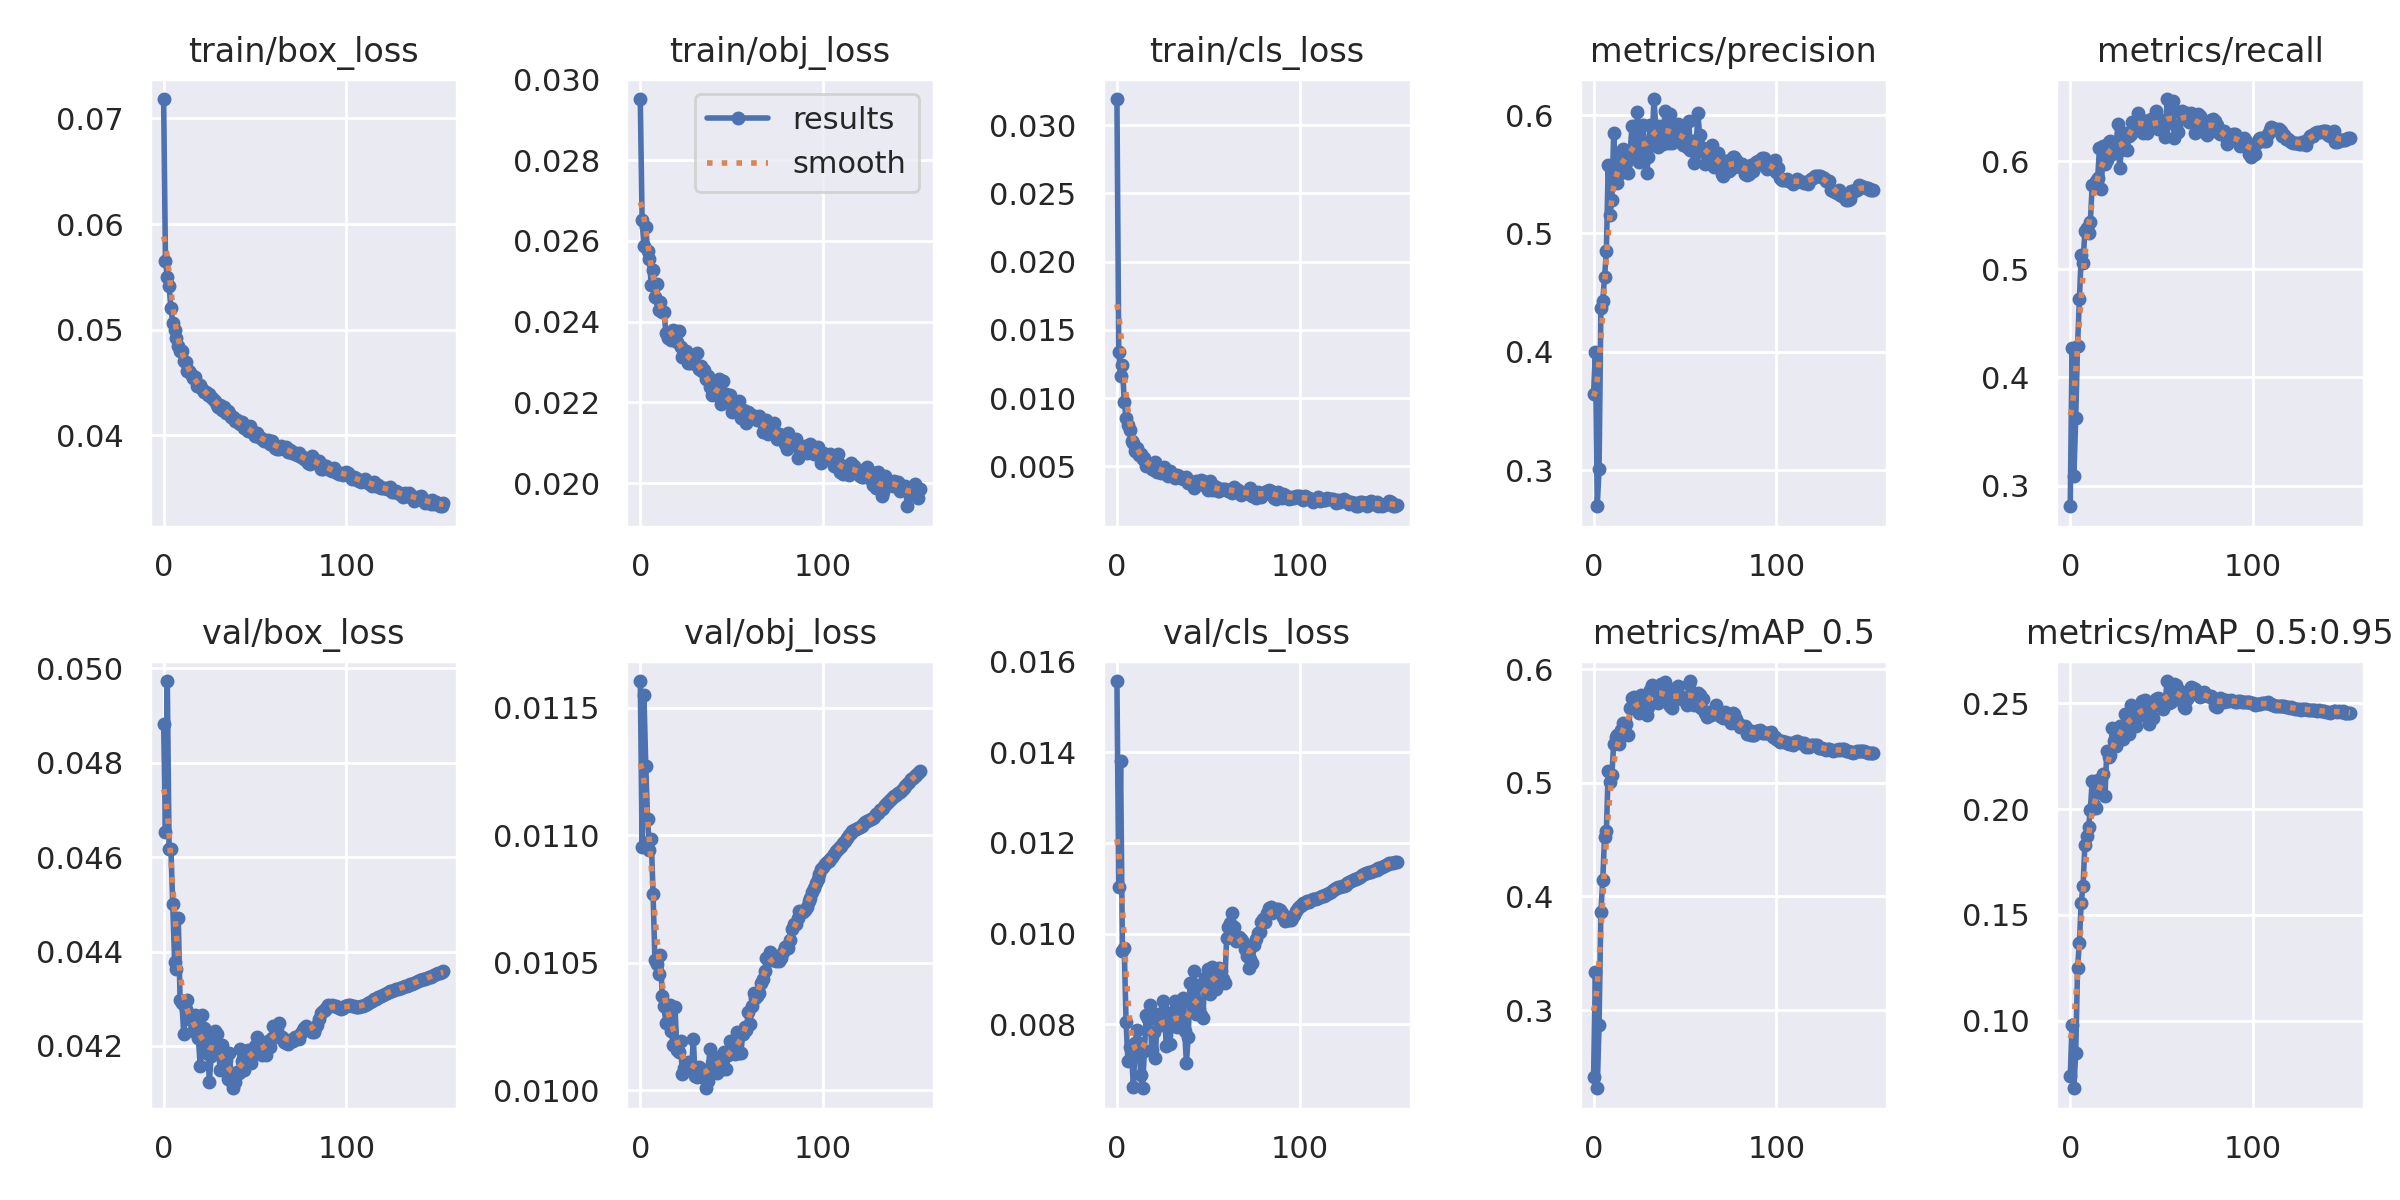

The table this chart was drawn from, first rows:
epoch, train/box_loss, train/obj_loss, train/cls_loss, metrics/precision, metrics/recall, metrics/mAP_0.5, metrics/mAP_0.5:0.95, val/box_loss, val/obj_loss, val/cls_loss, x/lr0, x/lr1, x/lr2
0, 0.07184, 0.02951, 0.03191, 0.3645, 0.281, 0.2413, 0.07356, 0.04883, 0.01161, 0.01557, 0.07005, 0.003328, 0.003328
1, 0.05647, 0.02651, 0.01336, 0.3997, 0.4275, 0.3339, 0.09798, 0.04654, 0.01095, 0.01102, 0.04004, 0.006648, 0.006648
2, 0.05495, 0.02587, 0.01165, 0.2696, 0.3088, 0.2312, 0.06798, 0.04973, 0.01155, 0.01381, 0.01001, 0.009955, 0.009955
3, 0.05412, 0.02635, 0.0124, 0.3009, 0.3623, 0.2872, 0.08457, 0.04616, 0.01127, 0.009608, 0.009941, 0.009941, 0.009941
4, 0.05205, 0.02574, 0.009723, 0.4371, 0.4295, 0.3861, 0.1246, 0.04616, 0.01106, 0.009687, 0.009941, 0.009941, 0.009941
5, 0.05066, 0.02555, 0.00855, 0.4433, 0.4722, 0.4143, 0.1368, 0.045, 0.01094, 0.008052, 0.009921, 0.009921, 0.009921
6, 0.05002, 0.0249, 0.008067, 0.4629, 0.5132, 0.4523, 0.1558, 0.04379, 0.01099, 0.007194, 0.009901, 0.009901, 0.009901
7, 0.04927, 0.02527, 0.007646, 0.4853, 0.5056, 0.4572, 0.1634, 0.04363, 0.01077, 0.00751, 0.009881, 0.009881, 0.009881
8, 0.04848, 0.02461, 0.006858, 0.558, 0.535, 0.5107, 0.1829, 0.04471, 0.01051, 0.007365, 0.009861, 0.009861, 0.009861
9, 0.04803, 0.02493, 0.006711, 0.516, 0.5381, 0.5008, 0.1872, 0.04297, 0.01049, 0.006617, 0.009842, 0.009842, 0.009842
10, 0.04797, 0.0243, 0.006164, 0.5282, 0.5338, 0.5071, 0.1913, 0.04292, 0.01046, 0.007588, 0.009822, 0.009822, 0.009822
11, 0.04709, 0.02448, 0.006361, 0.585, 0.5435, 0.5344, 0.1997, 0.04225, 0.01053, 0.007884, 0.009802, 0.009802, 0.009802
12, 0.04691, 0.02424, 0.005841, 0.5486, 0.5776, 0.5402, 0.2132, 0.04278, 0.01037, 0.007594, 0.009782, 0.009782, 0.009782
13, 0.04609, 0.02424, 0.005874, 0.543, 0.5778, 0.5417, 0.2021, 0.04297, 0.01033, 0.006888, 0.009762, 0.009762, 0.009762
14, 0.04608, 0.02372, 0.005549, 0.5499, 0.5816, 0.5344, 0.2004, 0.04266, 0.01026, 0.006592, 0.009743, 0.009743, 0.009743
15, 0.04578, 0.02359, 0.005609, 0.5649, 0.584, 0.5461, 0.2138, 0.04255, 0.01031, 0.007422, 0.009723, 0.009723, 0.009723
16, 0.0454, 0.0237, 0.00501, 0.5715, 0.6119, 0.5527, 0.208, 0.04232, 0.01033, 0.008203, 0.009703, 0.009703, 0.009703
17, 0.0455, 0.02354, 0.005186, 0.5649, 0.5739, 0.5441, 0.208, 0.04265, 0.01023, 0.008129, 0.009683, 0.009683, 0.009683
18, 0.04472, 0.02379, 0.005209, 0.5597, 0.6141, 0.5521, 0.2166, 0.04253, 0.01018, 0.008433, 0.009663, 0.009663, 0.009663
19, 0.0448, 0.02367, 0.004835, 0.5509, 0.5969, 0.5421, 0.2061, 0.04217, 0.01033, 0.007432, 0.009644, 0.009644, 0.009644
20, 0.04477, 0.02351, 0.004759, 0.5689, 0.6011, 0.5662, 0.2276, 0.04157, 0.01016, 0.007829, 0.009624, 0.009624, 0.009624
21, 0.04437, 0.02377, 0.005297, 0.5909, 0.6172, 0.5746, 0.2245, 0.04266, 0.01015, 0.007256, 0.009604, 0.009604, 0.009604
22, 0.04407, 0.02336, 0.004596, 0.5648, 0.6185, 0.5753, 0.2256, 0.04238, 0.01019, 0.008115, 0.009584, 0.009584, 0.009584
23, 0.04408, 0.02314, 0.004929, 0.5719, 0.6067, 0.5739, 0.2382, 0.04186, 0.01006, 0.008219, 0.009564, 0.009564, 0.009564
24, 0.0438, 0.02318, 0.004529, 0.6029, 0.6166, 0.5729, 0.2321, 0.04204, 0.01009, 0.007984, 0.009545, 0.009545, 0.009545
25, 0.04391, 0.02328, 0.004877, 0.56, 0.6115, 0.5611, 0.2299, 0.04125, 0.01009, 0.008507, 0.009525, 0.009525, 0.009525
26, 0.0436, 0.02298, 0.004953, 0.5741, 0.6338, 0.5773, 0.2333, 0.0418, 0.01011, 0.008298, 0.009505, 0.009505, 0.009505
27, 0.04342, 0.02297, 0.004471, 0.5918, 0.5937, 0.5619, 0.2394, 0.04221, 0.01009, 0.007513, 0.009485, 0.009485, 0.009485
28, 0.04323, 0.02315, 0.004294, 0.5735, 0.6101, 0.5712, 0.2351, 0.04232, 0.01008, 0.008209, 0.009465, 0.009465, 0.009465
29, 0.04292, 0.02303, 0.004696, 0.5508, 0.616, 0.5595, 0.233, 0.04224, 0.0102, 0.007562, 0.009446, 0.009446, 0.009446
30, 0.04272, 0.02294, 0.004385, 0.565, 0.6255, 0.5672, 0.2448, 0.04188, 0.01005, 0.008176, 0.009426, 0.009426, 0.009426
31, 0.04286, 0.02323, 0.004309, 0.5914, 0.6104, 0.5814, 0.2442, 0.04148, 0.01005, 0.008291, 0.009406, 0.009406, 0.009406
32, 0.04245, 0.02283, 0.004162, 0.5747, 0.6229, 0.5862, 0.2354, 0.04201, 0.01009, 0.008525, 0.009386, 0.009386, 0.009386
33, 0.04272, 0.0229, 0.004398, 0.6136, 0.6252, 0.5833, 0.2491, 0.04155, 0.01008, 0.007945, 0.009366, 0.009366, 0.009366
34, 0.04212, 0.02279, 0.004274, 0.5911, 0.6357, 0.5847, 0.2446, 0.0417, 0.01005, 0.008149, 0.009347, 0.009347, 0.009347
35, 0.04229, 0.0228, 0.004141, 0.5727, 0.6359, 0.5706, 0.2403, 0.04131, 0.01006, 0.008152, 0.009327, 0.009327, 0.009327
36, 0.04209, 0.02257, 0.004076, 0.5907, 0.6352, 0.5774, 0.2395, 0.04186, 0.01001, 0.008577, 0.009307, 0.009307, 0.009307
37, 0.04175, 0.02266, 0.004065, 0.5879, 0.6447, 0.5869, 0.2478, 0.04127, 0.01004, 0.007853, 0.009287, 0.009287, 0.009287
38, 0.0417, 0.02239, 0.00425, 0.5753, 0.6366, 0.5731, 0.2447, 0.04111, 0.01016, 0.007157, 0.009267, 0.009267, 0.009267
39, 0.04135, 0.02218, 0.003756, 0.6036, 0.6377, 0.5888, 0.251, 0.04123, 0.01011, 0.00773, 0.009248, 0.009248, 0.009248
40, 0.04142, 0.02224, 0.003829, 0.5855, 0.6262, 0.5712, 0.2498, 0.04146, 0.01009, 0.008913, 0.009228, 0.009228, 0.009228
41, 0.04114, 0.02227, 0.00388, 0.5766, 0.6373, 0.5795, 0.2514, 0.04144, 0.01013, 0.008437, 0.009208, 0.009208, 0.009208
42, 0.0411, 0.02218, 0.003426, 0.6012, 0.6258, 0.5673, 0.2437, 0.04193, 0.01007, 0.009179, 0.009188, 0.009188, 0.009188
43, 0.04123, 0.02259, 0.003941, 0.5765, 0.6318, 0.5658, 0.2403, 0.04167, 0.0101, 0.00822, 0.009168, 0.009168, 0.009168
44, 0.04072, 0.02195, 0.003612, 0.5854, 0.6392, 0.5827, 0.248, 0.04148, 0.01013, 0.008865, 0.009149, 0.009149, 0.009149
45, 0.0409, 0.02253, 0.003844, 0.5795, 0.6323, 0.577, 0.2432, 0.04177, 0.01008, 0.008333, 0.009129, 0.009129, 0.009129
46, 0.04041, 0.02217, 0.003969, 0.5928, 0.6343, 0.5848, 0.2507, 0.04192, 0.01015, 0.008213, 0.009109, 0.009109, 0.009109
47, 0.04089, 0.0222, 0.003923, 0.581, 0.6462, 0.5765, 0.252, 0.04171, 0.01008, 0.008129, 0.009089, 0.009089, 0.009089
48, 0.04053, 0.02202, 0.003766, 0.5885, 0.6295, 0.5735, 0.2527, 0.04164, 0.01014, 0.009025, 0.009069, 0.009069, 0.009069
49, 0.04022, 0.02218, 0.003386, 0.5751, 0.6341, 0.5741, 0.2523, 0.04186, 0.01019, 0.00904, 0.00905, 0.00905, 0.00905
50, 0.03999, 0.02176, 0.003272, 0.5798, 0.6377, 0.5733, 0.25, 0.04199, 0.01015, 0.009211, 0.00903, 0.00903, 0.00903
51, 0.04019, 0.02195, 0.003899, 0.5733, 0.63, 0.5683, 0.2471, 0.04219, 0.01016, 0.008667, 0.00901, 0.00901, 0.00901
52, 0.03989, 0.02195, 0.003306, 0.5952, 0.6224, 0.5867, 0.2517, 0.04188, 0.01014, 0.00926, 0.00899, 0.00899, 0.00899
53, 0.03974, 0.02183, 0.003563, 0.5706, 0.6573, 0.5896, 0.2606, 0.04201, 0.01023, 0.009018, 0.00897, 0.00897, 0.00897
54, 0.03971, 0.02204, 0.003502, 0.5777, 0.6356, 0.5752, 0.2501, 0.0418, 0.01014, 0.008782, 0.008951, 0.008951, 0.008951
55, 0.03945, 0.02161, 0.003234, 0.5598, 0.6507, 0.5686, 0.2507, 0.04199, 0.01014, 0.008915, 0.008931, 0.008931, 0.008931
56, 0.03948, 0.02181, 0.003194, 0.568, 0.6553, 0.5746, 0.2576, 0.04181, 0.01022, 0.00924, 0.008911, 0.008911, 0.008911
57, 0.03954, 0.02178, 0.00335, 0.6018, 0.6217, 0.579, 0.2594, 0.0421, 0.01025, 0.009179, 0.008891, 0.008891, 0.008891
58, 0.03924, 0.02148, 0.003364, 0.5835, 0.6321, 0.577, 0.2585, 0.04197, 0.01023, 0.008996, 0.008871, 0.008871, 0.008871
59, 0.0395, 0.02177, 0.003325, 0.573, 0.6273, 0.5662, 0.2542, 0.04217, 0.0103, 0.008915, 0.008852, 0.008852, 0.008852
... 94 more rows
